Run: headless pygame with SDL's dummy video driver; simulated clock (each Clock.tick advances the game by its frame time, no real sleeping); random seed 0; keys injected as events and as key.get_pressed() state; mouse plan: one left click at the window centre at the start of phase 2, then a move to the lower-right quarter at the start of phase 3.
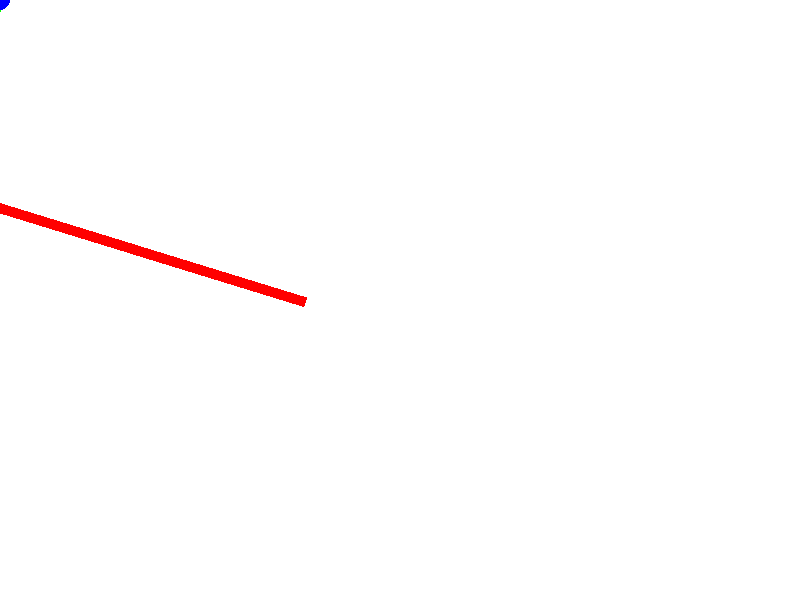
Frame 1 of 4 · flips 1–60 · no input
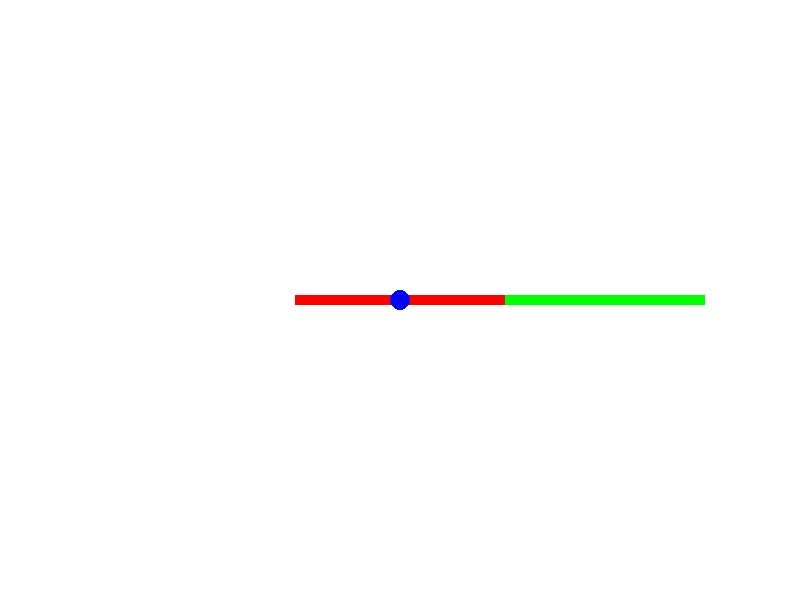
Frame 2 of 4 · flips 61–180 · clicked the window centre · tapped SPACE, RETURN · held RIGHT (→), D
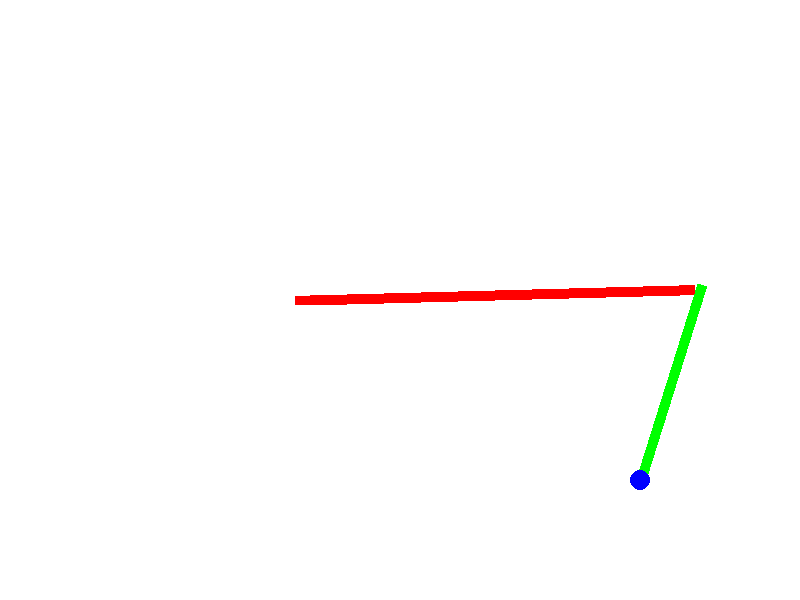
Frame 3 of 4 · flips 181–300 · moved the mouse to the lower-right quarter · held DOWN (↓), S
Frame 4 of 4 · flips 301–420 · held LEFT (←), A, UP (↑), W · screen unchanged from frame 3, image omitted

The pygame program that drew these frames:

#Projet : Creative Core
#Equipe : Paul Baumard, Abel Bossard, Tybalt Debruyne, Taddeo Boisseuil-Marcil

import math
import pygame as pg

root = (300,300)
target = (400,400)
length1 = 400
length2 = 200

rect_surf1 = pg.Surface((length1, 10), pg.SRCALPHA)
pg.draw.rect(rect_surf1, "red", (0,0,length1, 10))
rect_surf2 = pg.Surface((length2, 10), pg.SRCALPHA)
pg.draw.rect(rect_surf2, "green", (0,0,length2, 10))

def point_rotate(image, origin, pivot, angle):
    image_rect = image.get_rect(topleft = (origin[0] - pivot[0], origin[1]-pivot[1]))
    offset_center_to_pivot = pg.math.Vector2(origin) - image_rect.center
    rotated_offset = offset_center_to_pivot.rotate(-angle)
    rotated_image_center = (origin[0] - rotated_offset.x, origin[1] - rotated_offset.y)
    rotated_image = pg.transform.rotate(image, angle)
    rotated_image_rect = rotated_image.get_rect(center = rotated_image_center)
    return rotated_image, rotated_image_rect

def inverse_kinematics(target, root, length1, length2):
    """ Compute the angles needed to reach the target using 2D inverse kinematics """
    dx = target[0] - root[0]
    dy = target[1] - root[1]
    distance = math.sqrt(dx**2 + dy**2)

    # Constrain target distance
    distance = min(distance, length1 + length2)

    # Compute angle for the second joint using the Law of Cosines
    cos_angle2 = (dx**2 + dy**2 - length1**2 - length2**2) / (2 * length1 * length2)
    angle2 = math.acos(max(-1, min(1, cos_angle2)))  # Clamp cos_angle2 to valid range

    # Compute angle for the first joint using the Law of Sines
    k1 = length1 + length2 * math.cos(angle2)
    k2 = length2 * math.sin(angle2)
    angle1 = math.atan2(dy, dx) - math.atan2(k2, k1)

    # Transform into global angles
    return math.degrees(angle1), math.degrees(angle2 + angle1)

pg.init()
screen = pg.display.set_mode((800, 600))
clock = pg.time.Clock()

angle1 = 0
angle2 = 0

running = True
while running:
    for event in pg.event.get():
        if event.type == pg.QUIT:
            running = False
        if event.type == pg.KEYDOWN:
            if event.key == pg.K_p:
                angle1 += 10
            elif event.key == pg.K_o:
                angle1 -= 10
            elif event.key == pg.K_k:
                angle2 += 10
            elif event.key == pg.K_l:
                angle2 -= 10
    
    target = pg.mouse.get_pos()
    
    angle1 , angle2 = inverse_kinematics(target, root, length1, length2)

    rotated_surf, rect = point_rotate(rect_surf1, root, (5,5), -angle1)
    relative_arm_vector = pg.Vector2(length1, 0)
    rotated_arm_vector = relative_arm_vector.rotate(angle1)
    global_end_pos = rotated_arm_vector + pg.Vector2(root)
    rotated_surf2, rect2 = point_rotate(rect_surf2, global_end_pos, (5,5), -angle2)

    screen.fill((255, 255, 255))
    screen.blit(rotated_surf, rect)
    screen.blit(rotated_surf2, rect2)

    pg.draw.circle(screen, "blue", target, 10)

    pg.display.flip()
    clock.tick(60)

pg.quit()
